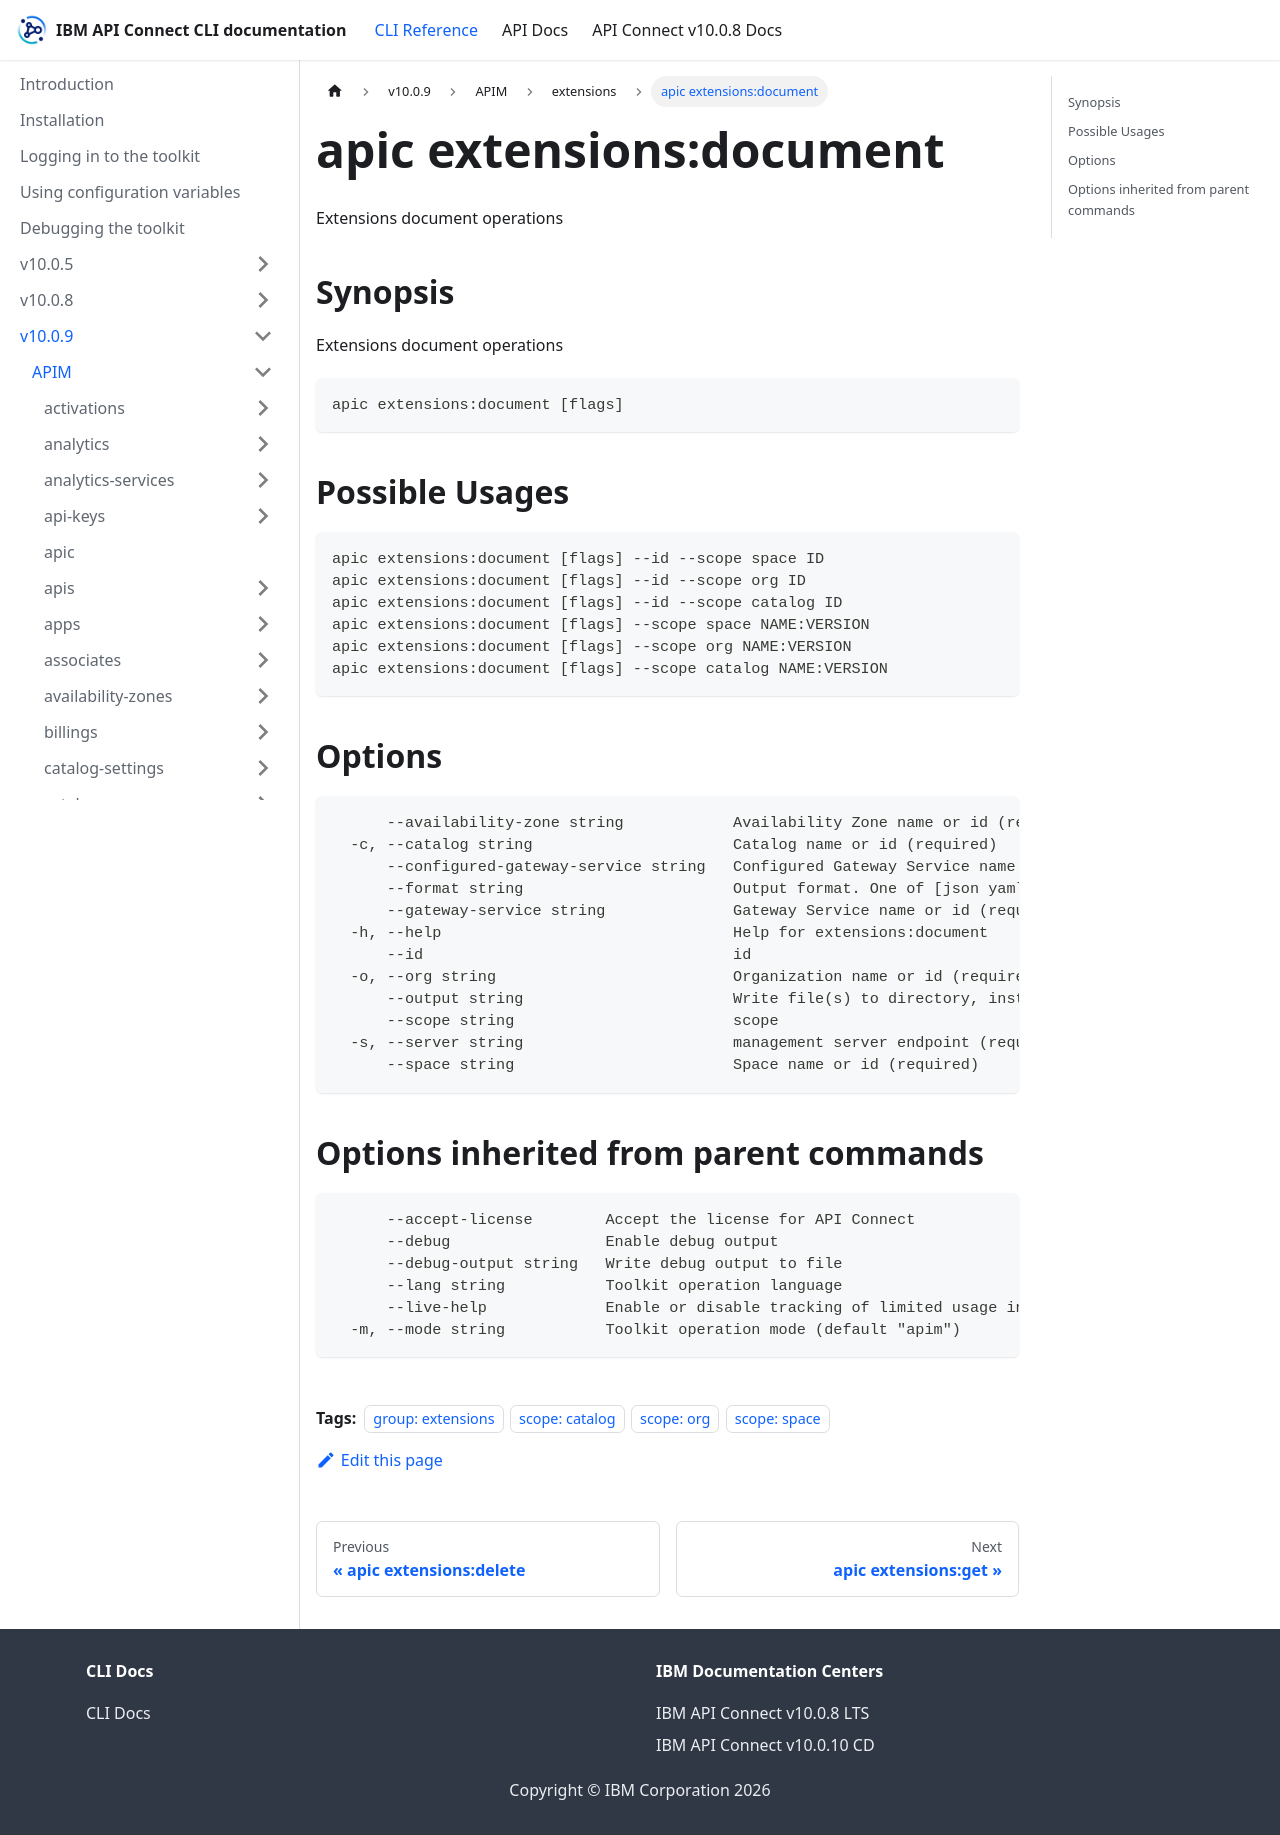

repository: ibm-apiconnect/clidocs · page: docs/v1009/apim/extensions/apic_extensions_document.html · generator: docusaurus

---
tags:
- "group: extensions"
- "scope: catalog"
- "scope: org"
- "scope: space"
---
# apic extensions:document

Extensions document operations

## Synopsis

Extensions document operations

```
apic extensions:document [flags]
```

## Possible Usages

```
apic extensions:document [flags] --id --scope space ID
apic extensions:document [flags] --id --scope org ID
apic extensions:document [flags] --id --scope catalog ID
apic extensions:document [flags] --scope space NAME:VERSION
apic extensions:document [flags] --scope org NAME:VERSION
apic extensions:document [flags] --scope catalog NAME:VERSION
```

## Options

```
      --availability-zone string            Availability Zone name or id (required)
  -c, --catalog string                      Catalog name or id (required)
      --configured-gateway-service string   Configured Gateway Service name or id (required)
      --format string                       Output format. One of [json yaml octet-stream go-template=... go-template-file=...], defaults to yaml.
      --gateway-service string              Gateway Service name or id (required)
  -h, --help                                Help for extensions:document
      --id                                  id
  -o, --org string                          Organization name or id (required)
      --output string                       Write file(s) to directory, instead of STDOUT (default "-")
      --scope string                        scope
  -s, --server string                       management server endpoint (required)
      --space string                        Space name or id (required)
```

## Options inherited from parent commands

```
      --accept-license        Accept the license for API Connect
      --debug                 Enable debug output
      --debug-output string   Write debug output to file
      --lang string           Toolkit operation language
      --live-help             Enable or disable tracking of limited usage information
  -m, --mode string           Toolkit operation mode (default "apim")
```
